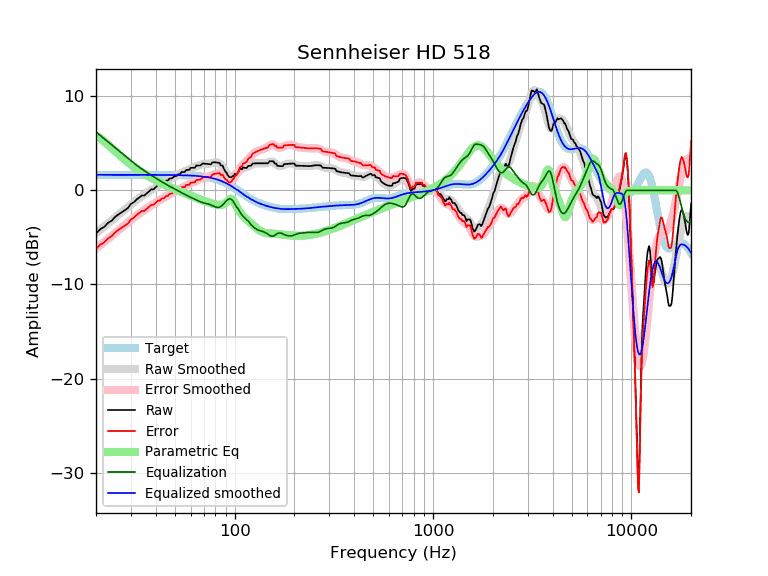

Values plotted in this chart, from the file beside it:
frequency, raw, error, smoothed, error_smoothed, equalization, parametric_eq, equalized_raw, equalized_smoothed, target
20, -4.58, -6.23, -4.55, -6.19, 6.21, 5.84, 1.63, 1.66, 1.65
21, -4.13, -5.78, -4.19, -5.83, 5.84, 5.54, 1.71, 1.65, 1.65
22, -3.89, -5.53, -3.84, -5.49, 5.49, 5.20, 1.60, 1.65, 1.65
23, -3.45, -5.10, -3.51, -5.15, 5.15, 4.84, 1.70, 1.65, 1.65
24, -3.23, -4.87, -3.18, -4.83, 4.83, 4.49, 1.61, 1.65, 1.65
25, -2.81, -4.46, -2.88, -4.52, 4.52, 4.15, 1.72, 1.65, 1.65
26, -2.55, -4.19, -2.58, -4.23, 4.23, 3.83, 1.68, 1.65, 1.65
27, -2.32, -3.97, -2.30, -3.95, 3.95, 3.52, 1.62, 1.65, 1.65
28, -2.09, -3.74, -2.02, -3.67, 3.67, 3.24, 1.58, 1.65, 1.65
29, -1.87, -3.52, -1.76, -3.41, 3.41, 2.98, 1.54, 1.65, 1.65
30, -1.44, -3.09, -1.51, -3.15, 3.15, 2.74, 1.71, 1.65, 1.65
31, -1.27, -2.91, -1.26, -2.91, 2.91, 2.51, 1.64, 1.65, 1.65
32, -0.98, -2.62, -1.04, -2.68, 2.68, 2.31, 1.71, 1.65, 1.65
33, -0.78, -2.42, -0.83, -2.47, 2.47, 2.11, 1.69, 1.65, 1.65
34, -0.54, -2.19, -0.63, -2.28, 2.28, 1.93, 1.74, 1.65, 1.65
35, -0.55, -2.19, -0.45, -2.09, 2.09, 1.77, 1.54, 1.65, 1.65
36, -0.33, -1.98, -0.28, -1.92, 1.92, 1.61, 1.59, 1.65, 1.65
37, -0.11, -1.76, -0.11, -1.76, 1.76, 1.46, 1.65, 1.64, 1.64
38, 0.11, -1.54, 0.04, -1.60, 1.60, 1.32, 1.71, 1.64, 1.64
39, 0.10, -1.54, 0.19, -1.45, 1.45, 1.19, 1.56, 1.64, 1.64
40, 0.33, -1.31, 0.34, -1.31, 1.31, 1.07, 1.64, 1.64, 1.64
41, 0.55, -1.09, 0.48, -1.17, 1.17, 0.95, 1.72, 1.64, 1.64
42, 0.56, -1.08, 0.61, -1.03, 1.03, 0.84, 1.59, 1.64, 1.64
43, 0.79, -0.85, 0.74, -0.90, 0.90, 0.74, 1.69, 1.64, 1.64
44, 0.80, -0.84, 0.86, -0.78, 0.78, 0.64, 1.58, 1.64, 1.64
45, 1.03, -0.61, 0.98, -0.66, 0.66, 0.54, 1.69, 1.64, 1.64
46, 1.03, -0.60, 1.09, -0.55, 0.55, 0.45, 1.58, 1.64, 1.64
47, 1.26, -0.37, 1.20, -0.44, 0.44, 0.36, 1.70, 1.63, 1.63
48, 1.27, -0.37, 1.30, -0.33, 0.33, 0.28, 1.60, 1.63, 1.63
49, 1.40, -0.23, 1.40, -0.23, 0.23, 0.19, 1.63, 1.63, 1.63
50, 1.50, -0.13, 1.50, -0.13, 0.13, 0.11, 1.63, 1.63, 1.63
51, 1.54, -0.08, 1.59, -0.03, 0.03, 0.04, 1.57, 1.62, 1.62
52, 1.73, 0.11, 1.69, 0.07, -0.07, -0.04, 1.66, 1.62, 1.62
53, 1.72, 0.11, 1.78, 0.16, -0.16, -0.11, 1.56, 1.62, 1.62
54, 1.95, 0.34, 1.86, 0.25, -0.25, -0.18, 1.70, 1.61, 1.61
55, 1.95, 0.34, 1.95, 0.34, -0.34, -0.25, 1.61, 1.61, 1.61
56, 1.95, 0.35, 2.03, 0.43, -0.43, -0.32, 1.52, 1.60, 1.60
57, 2.18, 0.58, 2.11, 0.51, -0.51, -0.38, 1.67, 1.60, 1.60
58, 2.18, 0.59, 2.18, 0.59, -0.59, -0.44, 1.59, 1.59, 1.59
59, 2.18, 0.59, 2.25, 0.67, -0.67, -0.51, 1.51, 1.58, 1.58
60, 2.40, 0.82, 2.31, 0.74, -0.74, -0.57, 1.66, 1.58, 1.58
61, 2.40, 0.83, 2.38, 0.81, -0.81, -0.63, 1.59, 1.57, 1.57
62, 2.40, 0.84, 2.44, 0.88, -0.88, -0.69, 1.52, 1.56, 1.56
63, 2.40, 0.85, 2.50, 0.95, -0.95, -0.74, 1.45, 1.55, 1.55
64, 2.63, 1.10, 2.56, 1.02, -1.02, -0.80, 1.62, 1.54, 1.54
65, 2.64, 1.11, 2.61, 1.08, -1.08, -0.85, 1.55, 1.53, 1.53
66, 2.64, 1.12, 2.66, 1.15, -1.15, -0.91, 1.49, 1.51, 1.51
67, 2.64, 1.14, 2.71, 1.21, -1.21, -0.96, 1.43, 1.50, 1.50
68, 2.73, 1.25, 2.75, 1.26, -1.26, -1.01, 1.48, 1.49, 1.49
69, 2.86, 1.39, 2.77, 1.30, -1.30, -1.06, 1.55, 1.47, 1.47
70, 2.85, 1.39, 2.79, 1.34, -1.34, -1.11, 1.51, 1.45, 1.45
71, 2.83, 1.40, 2.81, 1.37, -1.37, -1.16, 1.46, 1.44, 1.44
72, 2.82, 1.40, 2.81, 1.40, -1.40, -1.20, 1.42, 1.42, 1.42
73, 2.80, 1.41, 2.82, 1.43, -1.43, -1.25, 1.38, 1.40, 1.40
74, 2.79, 1.42, 2.84, 1.46, -1.46, -1.29, 1.33, 1.37, 1.37
75, 2.78, 1.43, 2.85, 1.50, -1.50, -1.33, 1.28, 1.35, 1.35
76, 2.77, 1.45, 2.88, 1.55, -1.55, -1.37, 1.22, 1.32, 1.32
77, 2.95, 1.65, 2.91, 1.61, -1.61, -1.40, 1.34, 1.30, 1.30
78, 2.99, 1.72, 2.94, 1.67, -1.67, -1.44, 1.33, 1.27, 1.27
79, 2.99, 1.75, 2.96, 1.72, -1.72, -1.47, 1.27, 1.24, 1.24
... 553 more rows
